Image classification data set "data" (Gizemcumen/Data_collection_device on GitHub). Class labels (4): augmented bad, augmented good, bad, good.

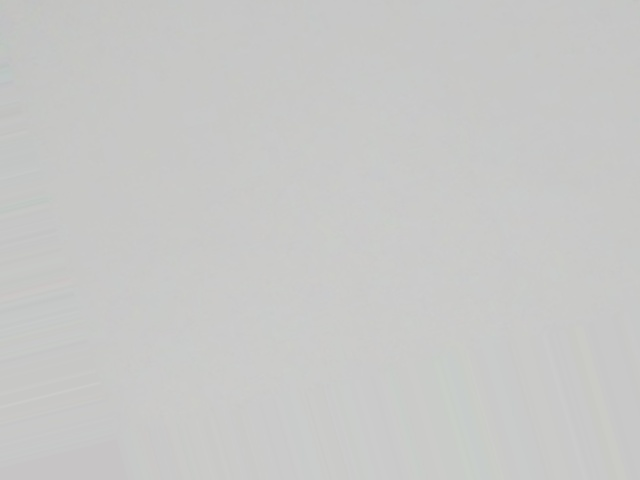
Label: augmented good

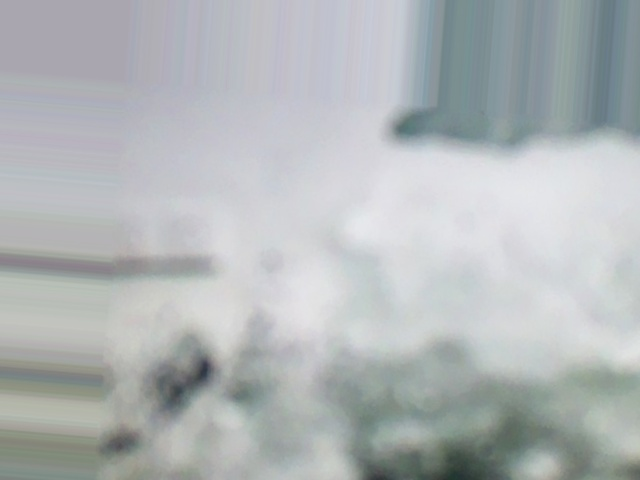
Label: augmented bad

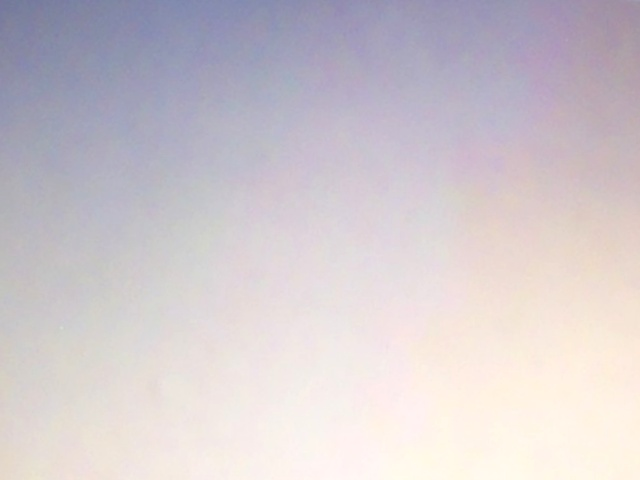
Label: augmented good

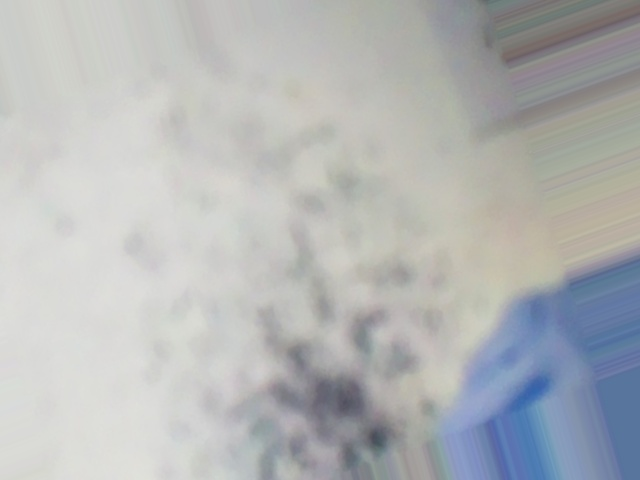
Label: augmented bad

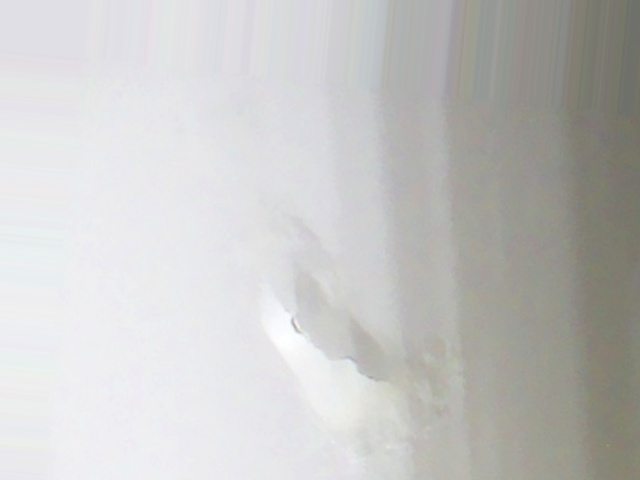
Label: augmented bad

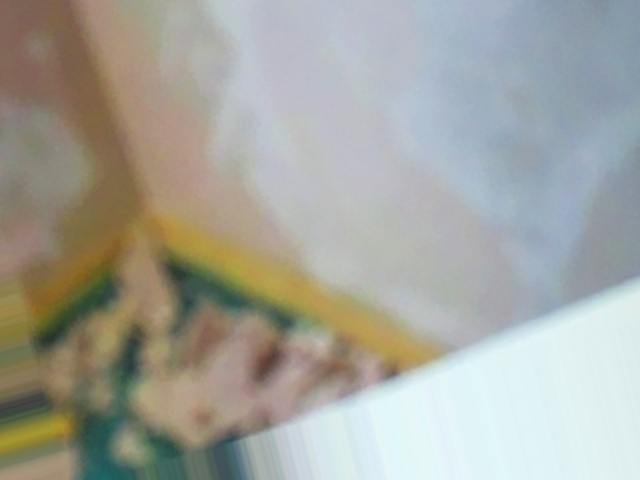
Label: augmented bad
